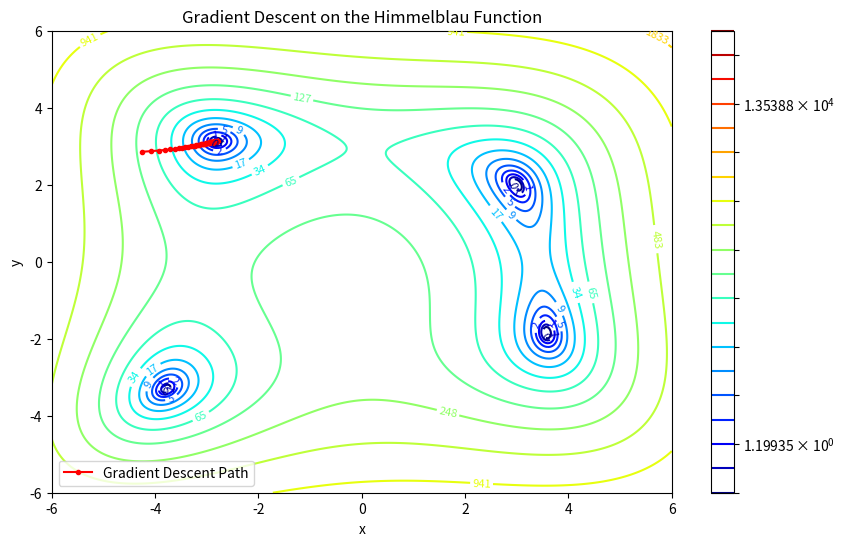
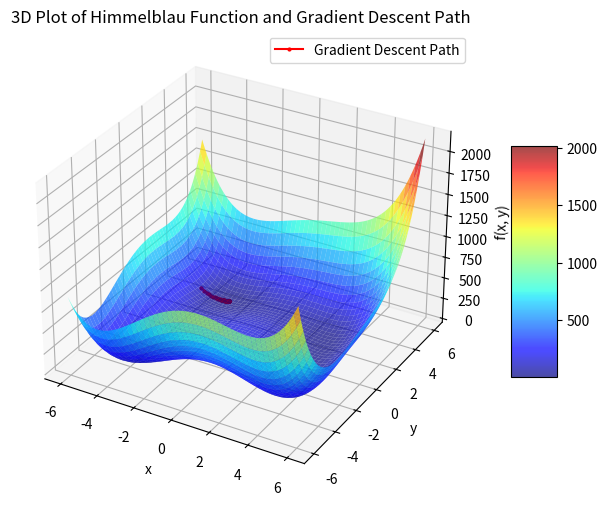

Reproduce these figures in Python, in order.
# Load modules
import numpy as np  # For numerical computations
import matplotlib.pyplot as plt  # For plotting results
import random  # For generating random numbers
from matplotlib.colors import LogNorm  # For logarithmic normalization in contour plots

# This magic command ensures that plots are displayed inline in the notebook
%matplotlib inline

# Function to be optimized
def himmelblau(x, y):
    r"""
    Himmelblau function:
    
    Defined as:
      f(x, y) = (x² + y - 11)² + (x + y² - 7)²
    
    Returns the function value at (x, y).
    """
    return (x**2 + y - 11)**2 + (x + y**2 - 7)**2

def grad_himmelblau(x, y):
    r"""
    Gradient of the Himmelblau function.
    
    The partial derivatives are:
      \( \frac{\partial f}{\partial x} = 4x(x^2 + y - 11) + 2(x + y^2 - 7) \)
      \( \frac{\partial f}{\partial y} = 2(x^2 + y - 11) + 4y(x + y^2 - 7) \)
    
    Returns a NumPy array with the derivatives with respect to x and y.
    """
    dfdx = 4 * x * (x**2 + y - 11) + 2 * (x + y**2 - 7)
    dfdy = 2 * (x**2 + y - 11) + 4 * y * (x + y**2 - 7)
    return np.array([dfdx, dfdy])

# Run gradient descent algorithm

# Set parameters for gradient descent
learning_rate = 0.001       # Step size for each iteration
max_iters = 10000           # Maximum number of iterations allowed
tolerance = 1e-6            # Convergence tolerance

# Choose a random initial point within the range [-6, 6] for both x and y
x0 = random.uniform(-6, 6)
y0 = random.uniform(-6, 6)
x_current = np.array([x0, y0])
print("Initial point:", x_current)

# List to store the path taken by the algorithm (for later visualization)
path = [x_current.copy()]

# Execute the gradient descent loop
for i in range(max_iters):
    # Compute the gradient at the current point
    grad = grad_himmelblau(x_current[0], x_current[1])
    
    # Update the point by moving in the opposite direction of the gradient
    x_new = x_current - learning_rate * grad
    
    # Append the new point to the path
    path.append(x_new.copy())
    
    # Check for convergence: if the change in position is less than the tolerance, stop iterating
    if np.linalg.norm(x_new - x_current) < tolerance:
        print(f"Convergence reached at iteration {i}")
        break
    
    # Update the current point for the next iteration
    x_current = x_new

# Convert the list of points to a NumPy array for easier manipulation
path = np.array(path)

# Output the final position and function value
print("Final position:", x_current)
print("Final function value:", himmelblau(x_current[0], x_current[1]))

# Plot the results (2D Contour Plot)

# Create a grid of x and y values to evaluate the Himmelblau function
x_vals = np.linspace(-6, 6, 400)
y_vals = np.linspace(-6, 6, 400)
X, Y = np.meshgrid(x_vals, y_vals)

# Evaluate the Himmelblau function on the grid
Z = himmelblau(X, Y)

# Set up the plot
plt.figure(figsize=(10, 6))

# Plot the contour lines of the Himmelblau function
contour_levels = np.logspace(-0.5, 5, 20)  # Logarithmically spaced levels
contour_plot = plt.contour(X, Y, Z, levels=contour_levels, norm=LogNorm(), cmap='jet')
plt.clabel(contour_plot, inline=True, fontsize=8)

# Plot the path taken by the gradient descent algorithm
plt.plot(path[:, 0], path[:, 1], 'ro-', markersize=3, label='Gradient Descent Path')

# Label the plot
plt.xlabel('x')
plt.ylabel('y')
plt.title('Gradient Descent on the Himmelblau Function')
plt.legend()
plt.colorbar(contour_plot)

# Display the plot
plt.show()

# 3D Plot of the Himmelblau Function and Gradient Descent Path

from mpl_toolkits.mplot3d import Axes3D  # Import for 3D plotting

fig = plt.figure(figsize=(10, 6))
ax = fig.add_subplot(111, projection='3d')

# Plot the surface of the Himmelblau function
surf = ax.plot_surface(X, Y, Z, cmap='jet', alpha=0.7)

# Plot the gradient descent path in 3D
ax.plot(path[:, 0], path[:, 1], himmelblau(path[:, 0], path[:, 1]), 'r.-', markersize=4, label='Gradient Descent Path')

ax.set_xlabel('x')
ax.set_ylabel('y')
ax.set_zlabel('f(x, y)')
ax.set_title('3D Plot of Himmelblau Function and Gradient Descent Path')
ax.legend()
plt.colorbar(surf, ax=ax, shrink=0.5, aspect=5)
plt.show()